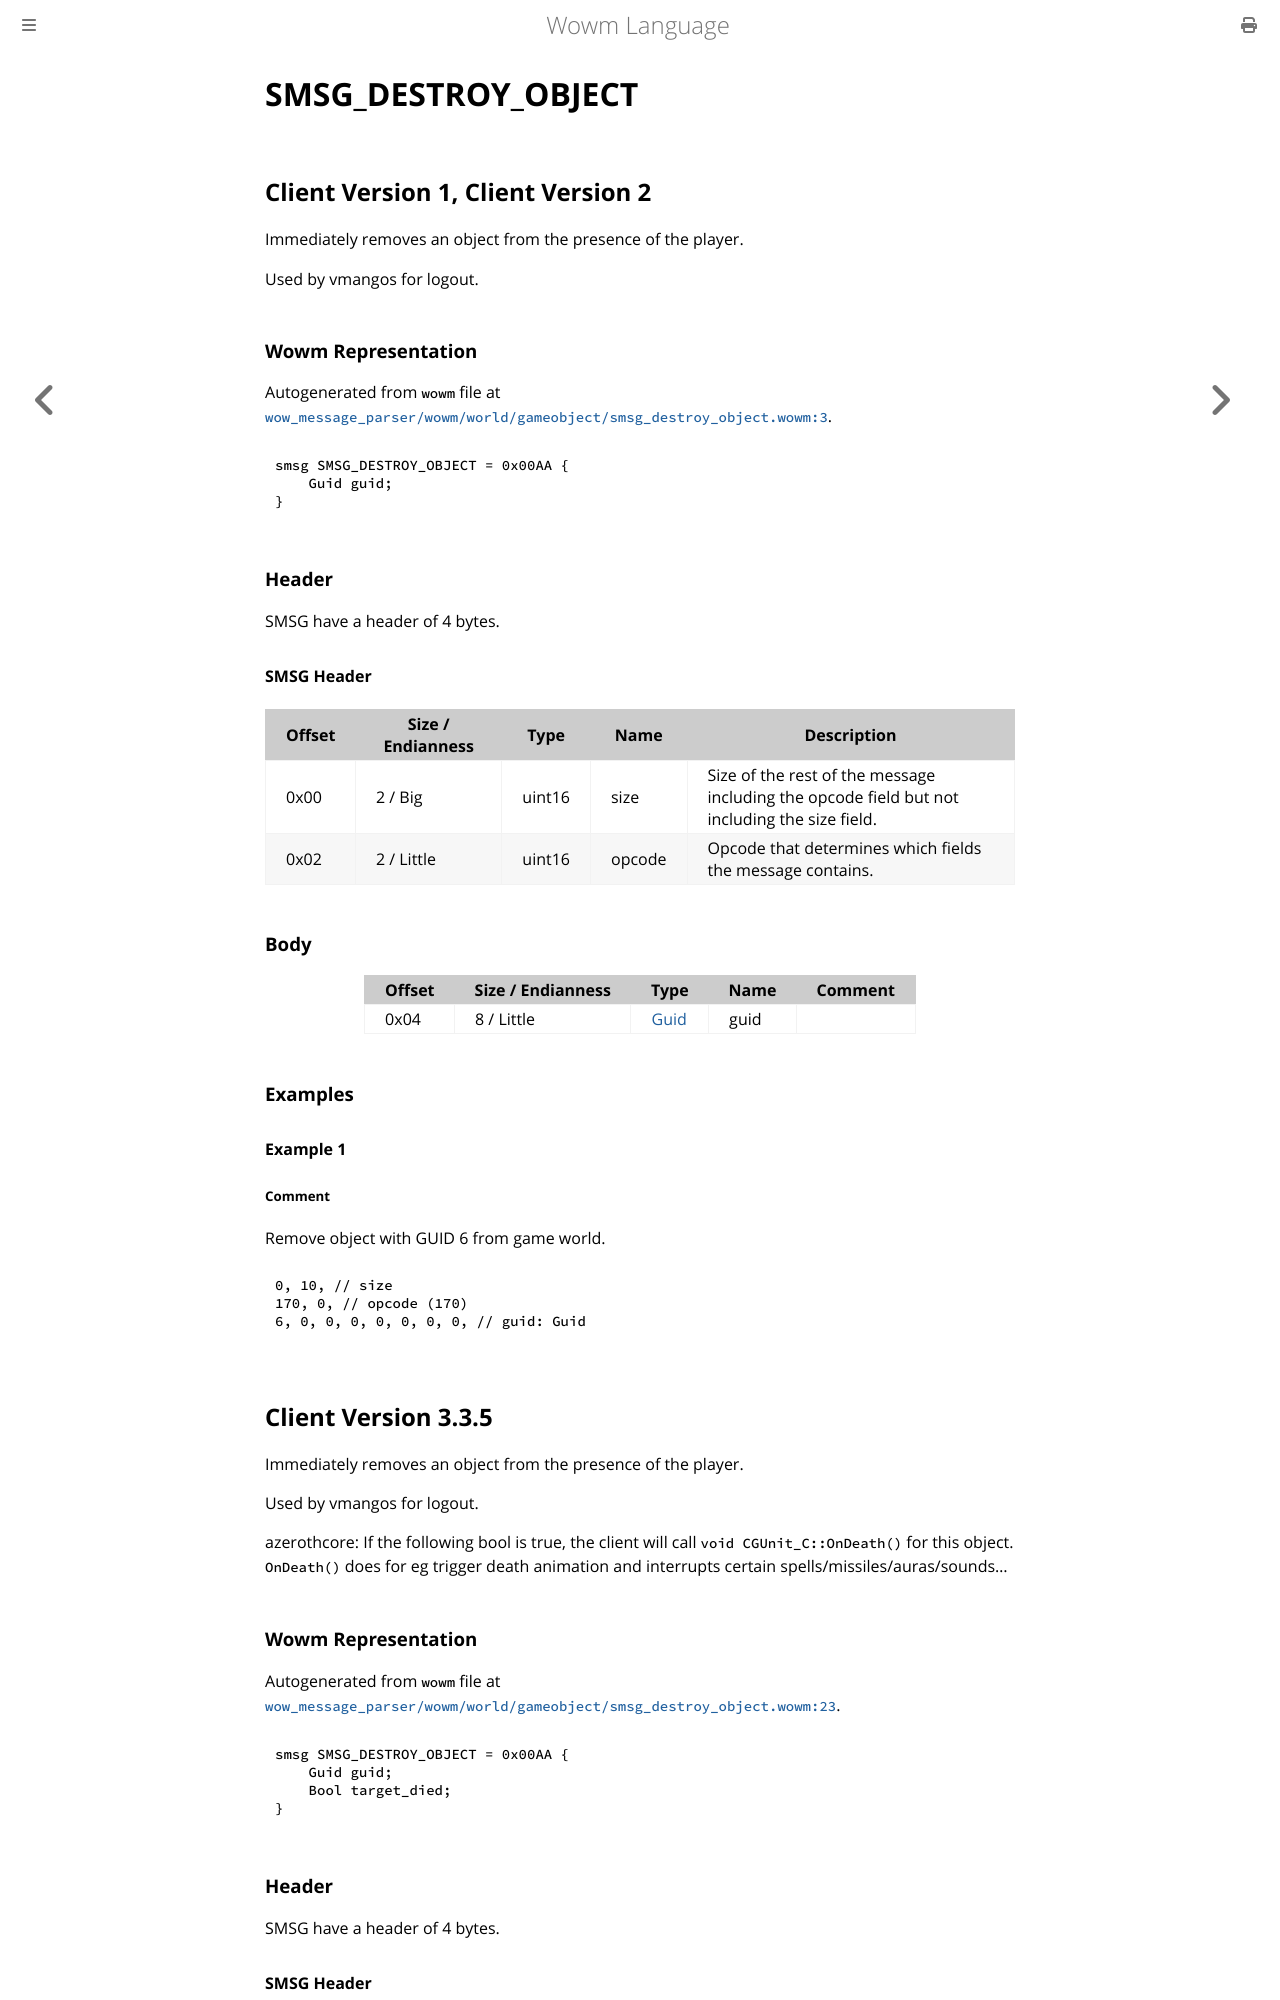

repository: gtker/wow_messages · page: docs/smsg_destroy_object.html · generator: mdbook

# SMSG_DESTROY_OBJECT

## Client Version 1, Client Version 2

Immediately removes an object from the presence of the player.

Used by vmangos for logout.

### Wowm Representation

Autogenerated from `wowm` file at [`wow_message_parser/wowm/world/gameobject/smsg_destroy_object.wowm:3`](https://github.com/gtker/wow_messages/tree/main/wow_message_parser/wowm/world/gameobject/smsg_destroy_object.wowm#L3).
```rust,ignore
smsg SMSG_DESTROY_OBJECT = 0x00AA {
    Guid guid;
}
```
### Header

SMSG have a header of 4 bytes.

#### SMSG Header

| Offset | Size / Endianness | Type   | Name   | Description |
| ------ | ----------------- | ------ | ------ | ----------- |
| 0x00   | 2 / Big           | uint16 | size   | Size of the rest of the message including the opcode field but not including the size field.|
| 0x02   | 2 / Little        | uint16 | opcode | Opcode that determines which fields the message contains.|

### Body

| Offset | Size / Endianness | Type | Name | Comment |
| ------ | ----------------- | ---- | ---- | ------- |
| 0x04 | 8 / Little | [Guid](../types/packed-guid.md) | guid |  |

### Examples

#### Example 1

##### Comment

Remove object with GUID 6 from game world.

```c
0, 10, // size
170, 0, // opcode (170)
6, 0, 0, 0, 0, 0, 0, 0, // guid: Guid
```
## Client Version 3.3.5

Immediately removes an object from the presence of the player.

Used by vmangos for logout.

azerothcore: If the following bool is true, the client will call `void CGUnit_C::OnDeath()` for this object. `OnDeath()` does for eg trigger death animation and interrupts certain spells/missiles/auras/sounds...

### Wowm Representation

Autogenerated from `wowm` file at [`wow_message_parser/wowm/world/gameobject/smsg_destroy_object.wowm:23`](https://github.com/gtker/wow_messages/tree/main/wow_message_parser/wowm/world/gameobject/smsg_destroy_object.wowm#L23).
```rust,ignore
smsg SMSG_DESTROY_OBJECT = 0x00AA {
    Guid guid;
    Bool target_died;
}
```
### Header

SMSG have a header of 4 bytes.
